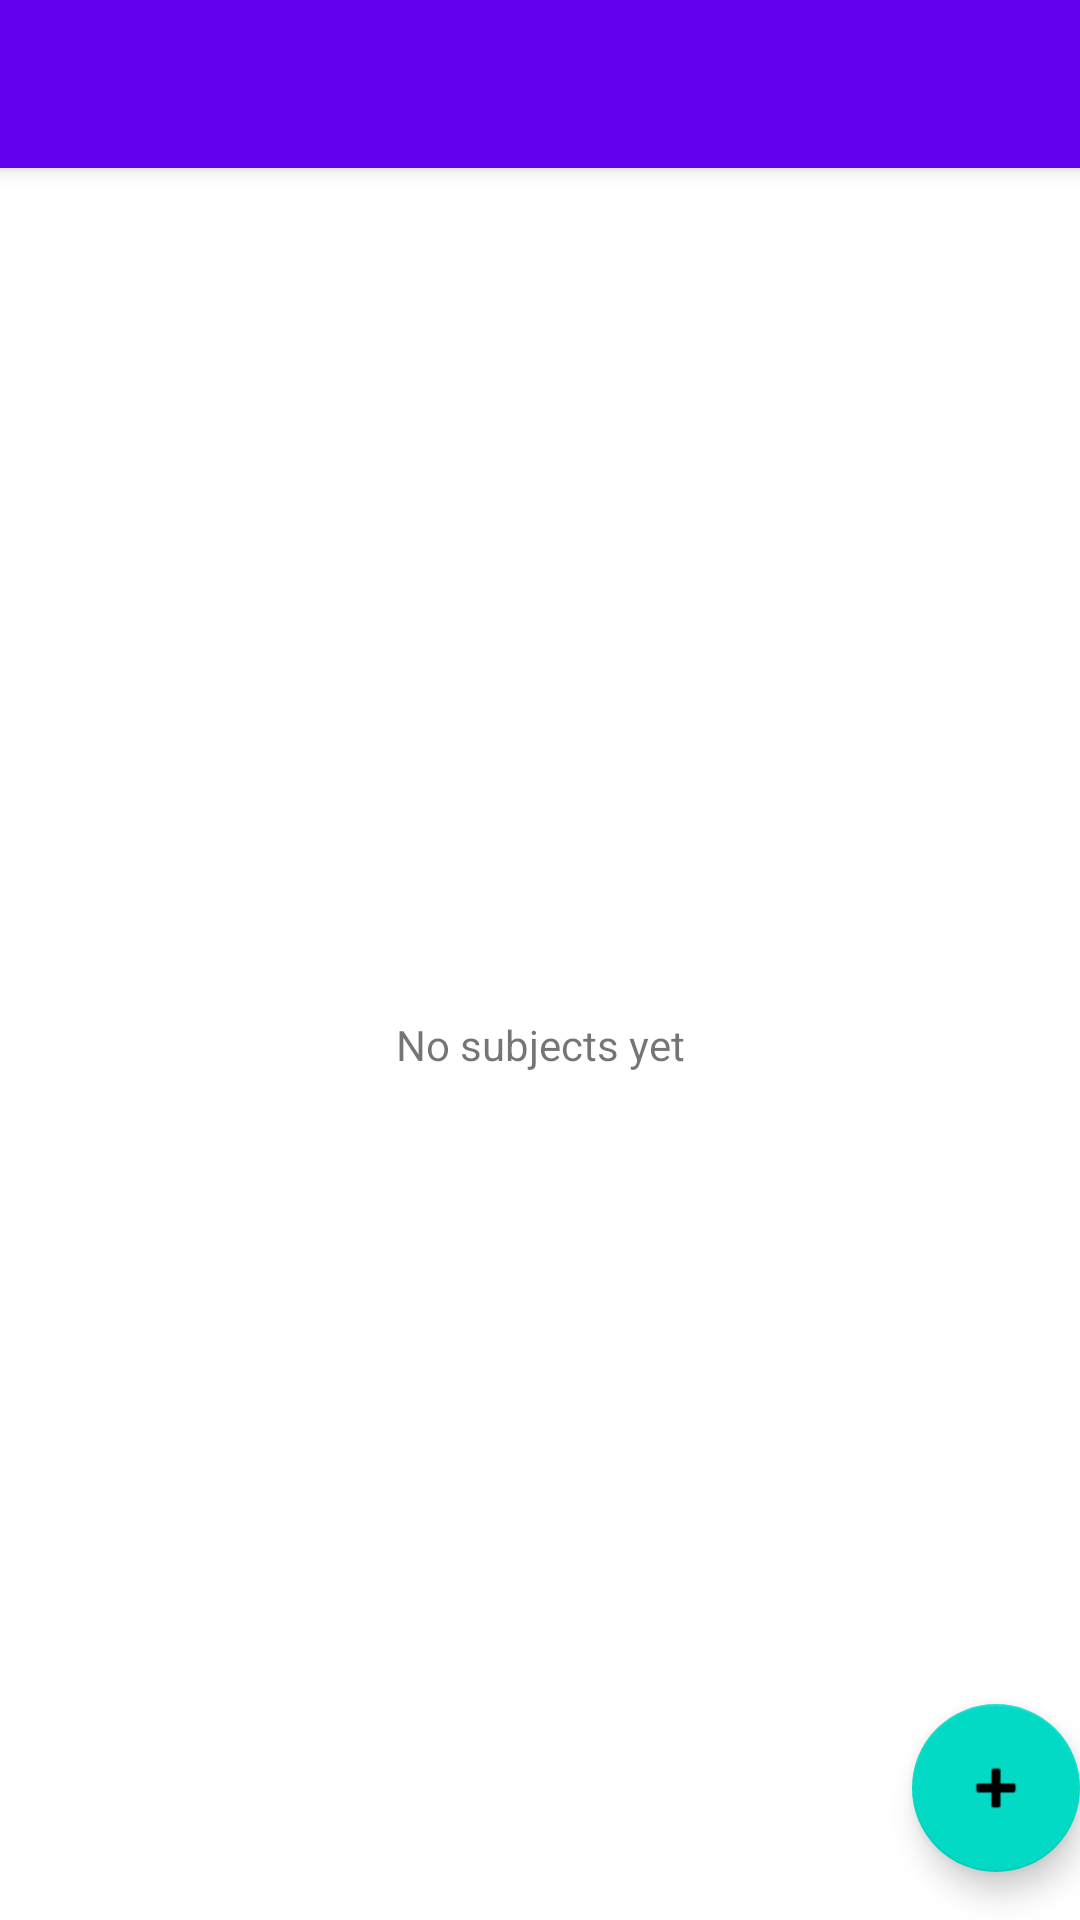

Produce the Android XML layout that renders to this screen, including the resource entries it uses.
<!-- AndroidManifest.xml: activity theme Theme.GradeBook.NoActionBar -->
<!-- res/layout/activity_main.xml -->
<?xml version="1.0" encoding="utf-8"?>
<androidx.coordinatorlayout.widget.CoordinatorLayout xmlns:android="http://schemas.android.com/apk/res/android"
    xmlns:app="http://schemas.android.com/apk/res-auto"
    xmlns:tools="http://schemas.android.com/tools"
    android:layout_width="match_parent"
    android:layout_height="match_parent"
    tools:context=".MainActivity">

    <com.google.android.material.appbar.AppBarLayout
        android:layout_width="match_parent"
        android:layout_height="wrap_content"
        android:theme="@style/Theme.GradeBook.AppBarOverlay">

        <androidx.appcompat.widget.Toolbar
            android:id="@+id/toolbar"
            android:layout_width="match_parent"
            android:layout_height="?attr/actionBarSize"
            android:background="?attr/colorPrimary"
            app:popupTheme="@style/Theme.GradeBook.PopupOverlay" />

    </com.google.android.material.appbar.AppBarLayout>

    <include layout="@layout/content_main" />

    <com.google.android.material.floatingactionbutton.FloatingActionButton
        android:id="@+id/fab"
        android:layout_width="wrap_content"
        android:layout_height="wrap_content"
        android:layout_gravity="bottom|end"
        android:layout_marginEnd="@dimen/fab_margin"
        android:layout_marginBottom="16dp"
        app:srcCompat="@android:drawable/ic_input_add" />

</androidx.coordinatorlayout.widget.CoordinatorLayout>
<!-- res/layout/content_main.xml (included above) -->
<?xml version="1.0" encoding="utf-8"?>
<androidx.constraintlayout.widget.ConstraintLayout xmlns:android="http://schemas.android.com/apk/res/android"
    xmlns:app="http://schemas.android.com/apk/res-auto"
    xmlns:tools="http://schemas.android.com/tools"
    android:layout_width="match_parent"
    android:layout_height="match_parent"
    app:layout_behavior="@string/appbar_scrolling_view_behavior">

    <androidx.recyclerview.widget.RecyclerView
        android:id="@+id/subjectView"
        android:layout_width="0dp"
        android:layout_height="0dp"
        android:layout_marginStart="8dp"
        android:layout_marginTop="8dp"
        android:layout_marginEnd="8dp"
        android:layout_marginBottom="8dp"
        app:layout_constraintBottom_toBottomOf="parent"
        app:layout_constraintEnd_toEndOf="parent"
        app:layout_constraintStart_toStartOf="parent"
        app:layout_constraintTop_toTopOf="parent" />

    <TextView
        android:id="@+id/noSubjectText"
        android:layout_width="wrap_content"
        android:layout_height="wrap_content"
        android:text="@string/no_subjects_yet"
        app:layout_constraintBottom_toBottomOf="parent"
        app:layout_constraintEnd_toEndOf="parent"
        app:layout_constraintStart_toStartOf="parent"
        app:layout_constraintTop_toTopOf="parent" />
</androidx.constraintlayout.widget.ConstraintLayout>
<!-- resources referenced by this layout -->
<resources>
  <string name="no_subjects_yet">No subjects yet</string>
  <style name="Theme.GradeBook.AppBarOverlay" parent="ThemeOverlay.AppCompat.Dark.ActionBar" />
  <style name="Theme.GradeBook.PopupOverlay" parent="ThemeOverlay.AppCompat.Light" />
  <style name="Theme.GradeBook.NoActionBar">
          <item name="windowActionBar">false</item>
          <item name="windowNoTitle">true</item>
      </style>
</resources>
